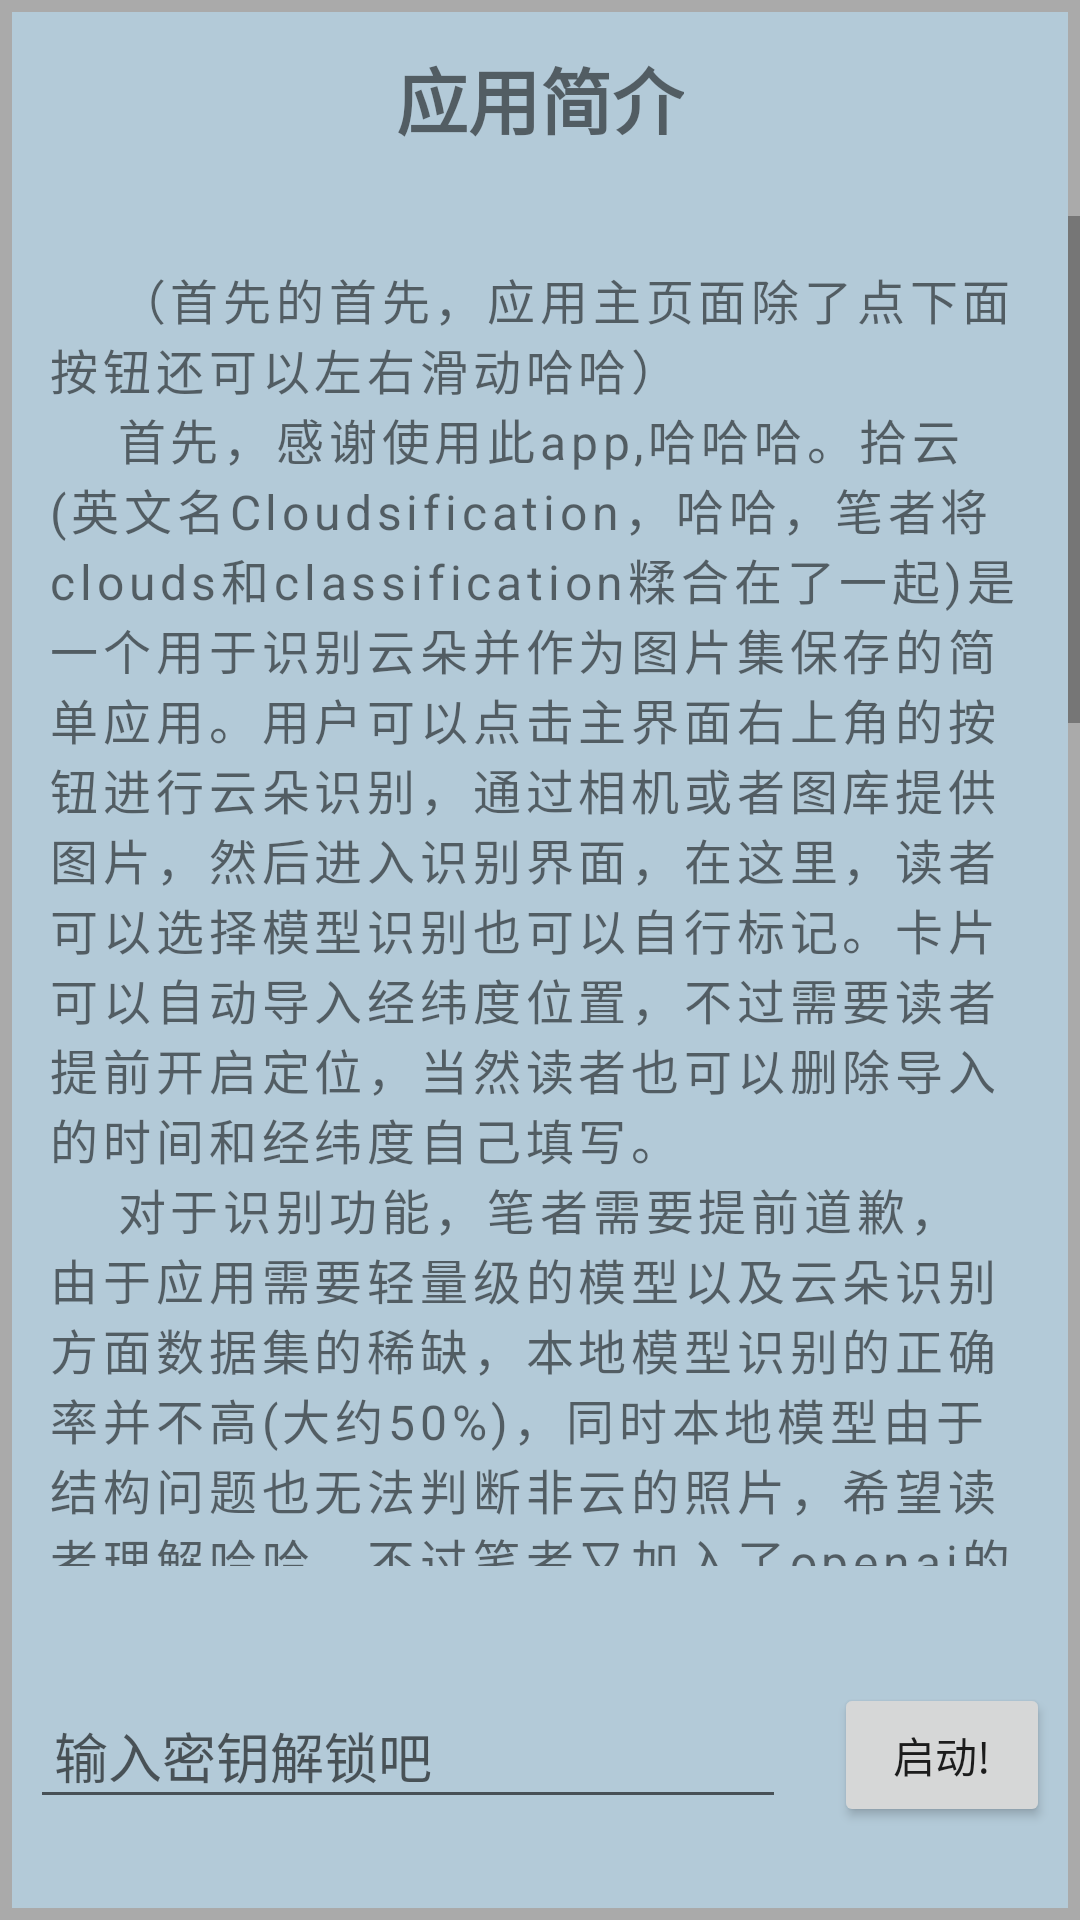

The Android layout XML behind this screen, and the referenced resources:
<!-- AndroidManifest.xml: application theme AppTheme -->
<!-- res/layout/dialog_showinfo_gallery.xml -->
<?xml version="1.0" encoding="utf-8"?>
<androidx.constraintlayout.widget.ConstraintLayout xmlns:android="http://schemas.android.com/apk/res/android"
    android:layout_width="match_parent"
    android:layout_height="match_parent"
    android:background="@drawable/dialog_bg"
    xmlns:app="http://schemas.android.com/apk/res-auto">



    <TextView
        android:layout_marginTop="15dp"
        android:id="@+id/txt_intro"
        android:layout_width="wrap_content"
        android:layout_height="wrap_content"
        android:text="应用简介"
        android:fontFamily="@font/d"
        app:layout_constraintStart_toStartOf="parent"
        app:layout_constraintEnd_toEndOf="parent"
        app:layout_constraintTop_toTopOf="parent"
        android:textSize="24sp"
        android:textStyle="bold"/>


    <ScrollView
        android:id="@+id/scorll_info"
        android:layout_width="match_parent"
        android:layout_height="450dp"
        android:layout_marginTop="3dp"
        android:layout_marginBottom="20dp"
        app:layout_constraintBottom_toTopOf="@id/btn_key"
        app:layout_constraintTop_toBottomOf="@+id/txt_intro">

        <androidx.constraintlayout.widget.ConstraintLayout
            android:layout_width="wrap_content"
            android:layout_height="wrap_content"
            android:padding="10dp">


            <TextView
                android:id="@+id/txt_body_intro"
                android:layout_width="match_parent"
                android:layout_height="wrap_content"
                android:letterSpacing="0.1"
                android:padding="6dp"
                android:text="@string/gallery简介"
                android:textSize="16sp" />


        </androidx.constraintlayout.widget.ConstraintLayout>

    </ScrollView>


    <EditText
        android:id="@+id/key"
        android:layout_width="0dp"
        android:layout_height="wrap_content"
        app:layout_constraintTop_toBottomOf="@id/scorll_info"
        app:layout_constraintWidth_percent="0.7"
        app:layout_constraintStart_toStartOf="parent"
        android:layout_marginStart="10dp"
        android:layout_marginTop="8dp"
        android:padding="8dp"
        app:layout_constraintBottom_toBottomOf="parent"
        android:hint="输入密钥解锁吧"/>


    <Button
        android:id="@+id/btn_key"
        android:layout_height="wrap_content"
        android:layout_width="0dp"
        app:layout_constraintEnd_toEndOf="parent"
        android:layout_marginEnd="10dp"
        app:layout_constraintTop_toTopOf="@id/key"
        app:layout_constraintBottom_toBottomOf="@id/key"
        app:layout_constraintWidth_percent="0.2"
        android:text="启动!"
        />



</androidx.constraintlayout.widget.ConstraintLayout>
<!-- resources referenced by this layout -->
<resources>
  <!-- drawable dialog_bg (drawable) -->
  <?xml version="1.0" encoding="utf-8"?>
  <shape xmlns:android="http://schemas.android.com/apk/res/android"
      android:shape="rectangle">
      
      <solid android:color="@color/m_lightblue" /> 
  
      <stroke
          android:width="4dp"
          android:color="@android:color/darker_gray"/> 
  </shape>
  <style name="AppTheme" parent="Theme.AppCompat.Light.NoActionBar">
          
      </style>
  <color name="m_lightblue">#B3CAD8</color>
</resources>
